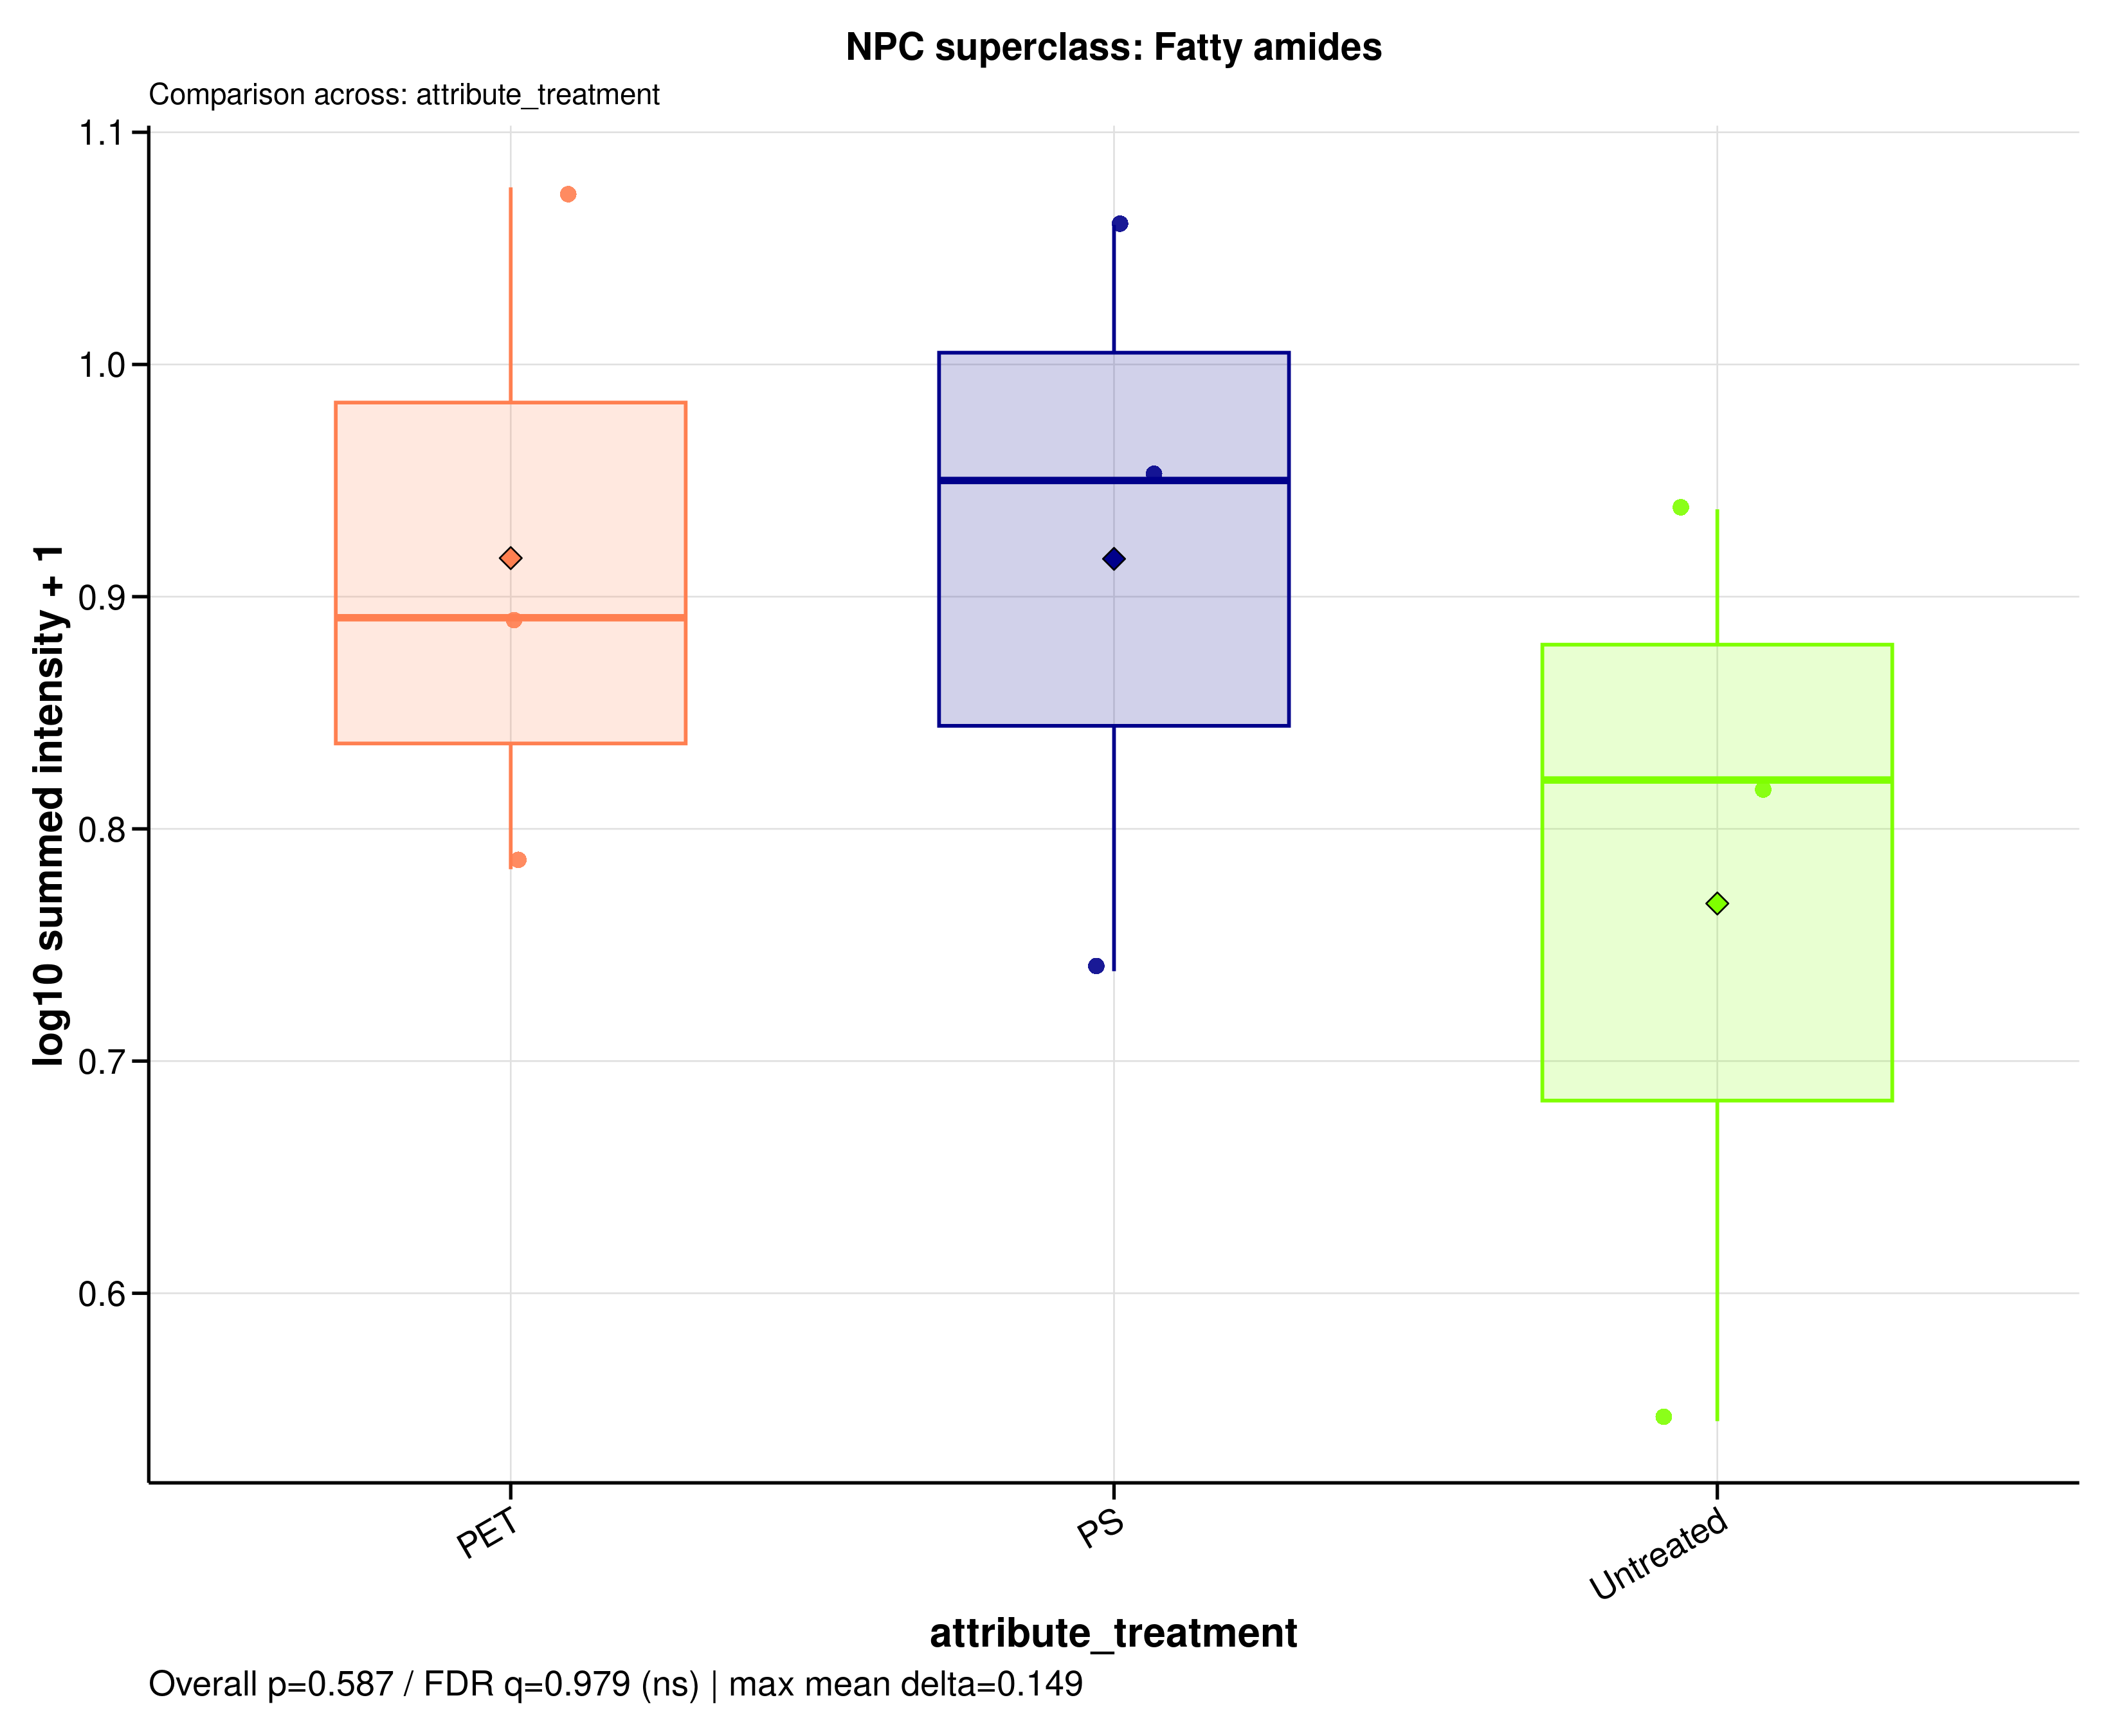

Values plotted in this chart, from the file beside it:
sample_id	group	data_source	npc_level	npc_term	npc_label	npc_plot_label	npc_pathway	npc_superclass	npc_class	n_features	summed_intensity	plot_intensity	npc_overall_test	npc_overall_p_value	npc_overall_q_value	npc_overall_significance	npc_max_mean_difference	npc_max_median_difference
MDM_160526_PET100	PET	filtered	superclass	Fatty amides	NPC superclass: Fatty amides	Fatty amides	Fatty acids	Fatty amides	N-acyl amines | N-acyl ethanolamines (en…	20	5.062	0.7826	kruskal_wallis	0.5866	0.9788	ns	0.1488	0.129
MDM_160526_PS100	PS	filtered	superclass	Fatty amides	NPC superclass: Fatty amides	Fatty amides	Fatty acids	Fatty amides	N-acyl amines | N-acyl ethanolamines (en…	20	10.48	1.06	kruskal_wallis	0.5866	0.9788	ns	0.1488	0.129
MDM_160526_untreated	Untreated	filtered	superclass	Fatty amides	NPC superclass: Fatty amides	Fatty amides	Fatty acids	Fatty amides	N-acyl amines | N-acyl ethanolamines (en…	20	2.507	0.5449	kruskal_wallis	0.5866	0.9788	ns	0.1488	0.129
MDM_A_190626_PET100	PET	filtered	superclass	Fatty amides	NPC superclass: Fatty amides	Fatty amides	Fatty acids	Fatty amides	N-acyl amines | N-acyl ethanolamines (en…	20	10.92	1.076	kruskal_wallis	0.5866	0.9788	ns	0.1488	0.129
MDM_A_190626_PS100	PS	filtered	superclass	Fatty amides	NPC superclass: Fatty amides	Fatty amides	Fatty acids	Fatty amides	N-acyl amines | N-acyl ethanolamines (en…	20	4.479	0.7387	kruskal_wallis	0.5866	0.9788	ns	0.1488	0.129
MDM_A_190626_untreated	Untreated	filtered	superclass	Fatty amides	NPC superclass: Fatty amides	Fatty amides	Fatty acids	Fatty amides	N-acyl amines | N-acyl ethanolamines (en…	20	7.662	0.9376	kruskal_wallis	0.5866	0.9788	ns	0.1488	0.129
MDM_B_190626_PET100	PET	filtered	superclass	Fatty amides	NPC superclass: Fatty amides	Fatty amides	Fatty acids	Fatty amides	N-acyl amines | N-acyl ethanolamines (en…	20	6.779	0.8909	kruskal_wallis	0.5866	0.9788	ns	0.1488	0.129
MDM_B_190626_PS100	PS	filtered	superclass	Fatty amides	NPC superclass: Fatty amides	Fatty amides	Fatty acids	Fatty amides	N-acyl amines | N-acyl ethanolamines (en…	20	7.913	0.95	kruskal_wallis	0.5866	0.9788	ns	0.1488	0.129
MDM_B_190626_untreated	Untreated	filtered	superclass	Fatty amides	NPC superclass: Fatty amides	Fatty amides	Fatty acids	Fatty amides	N-acyl amines | N-acyl ethanolamines (en…	20	5.623	0.821	kruskal_wallis	0.5866	0.9788	ns	0.1488	0.129
